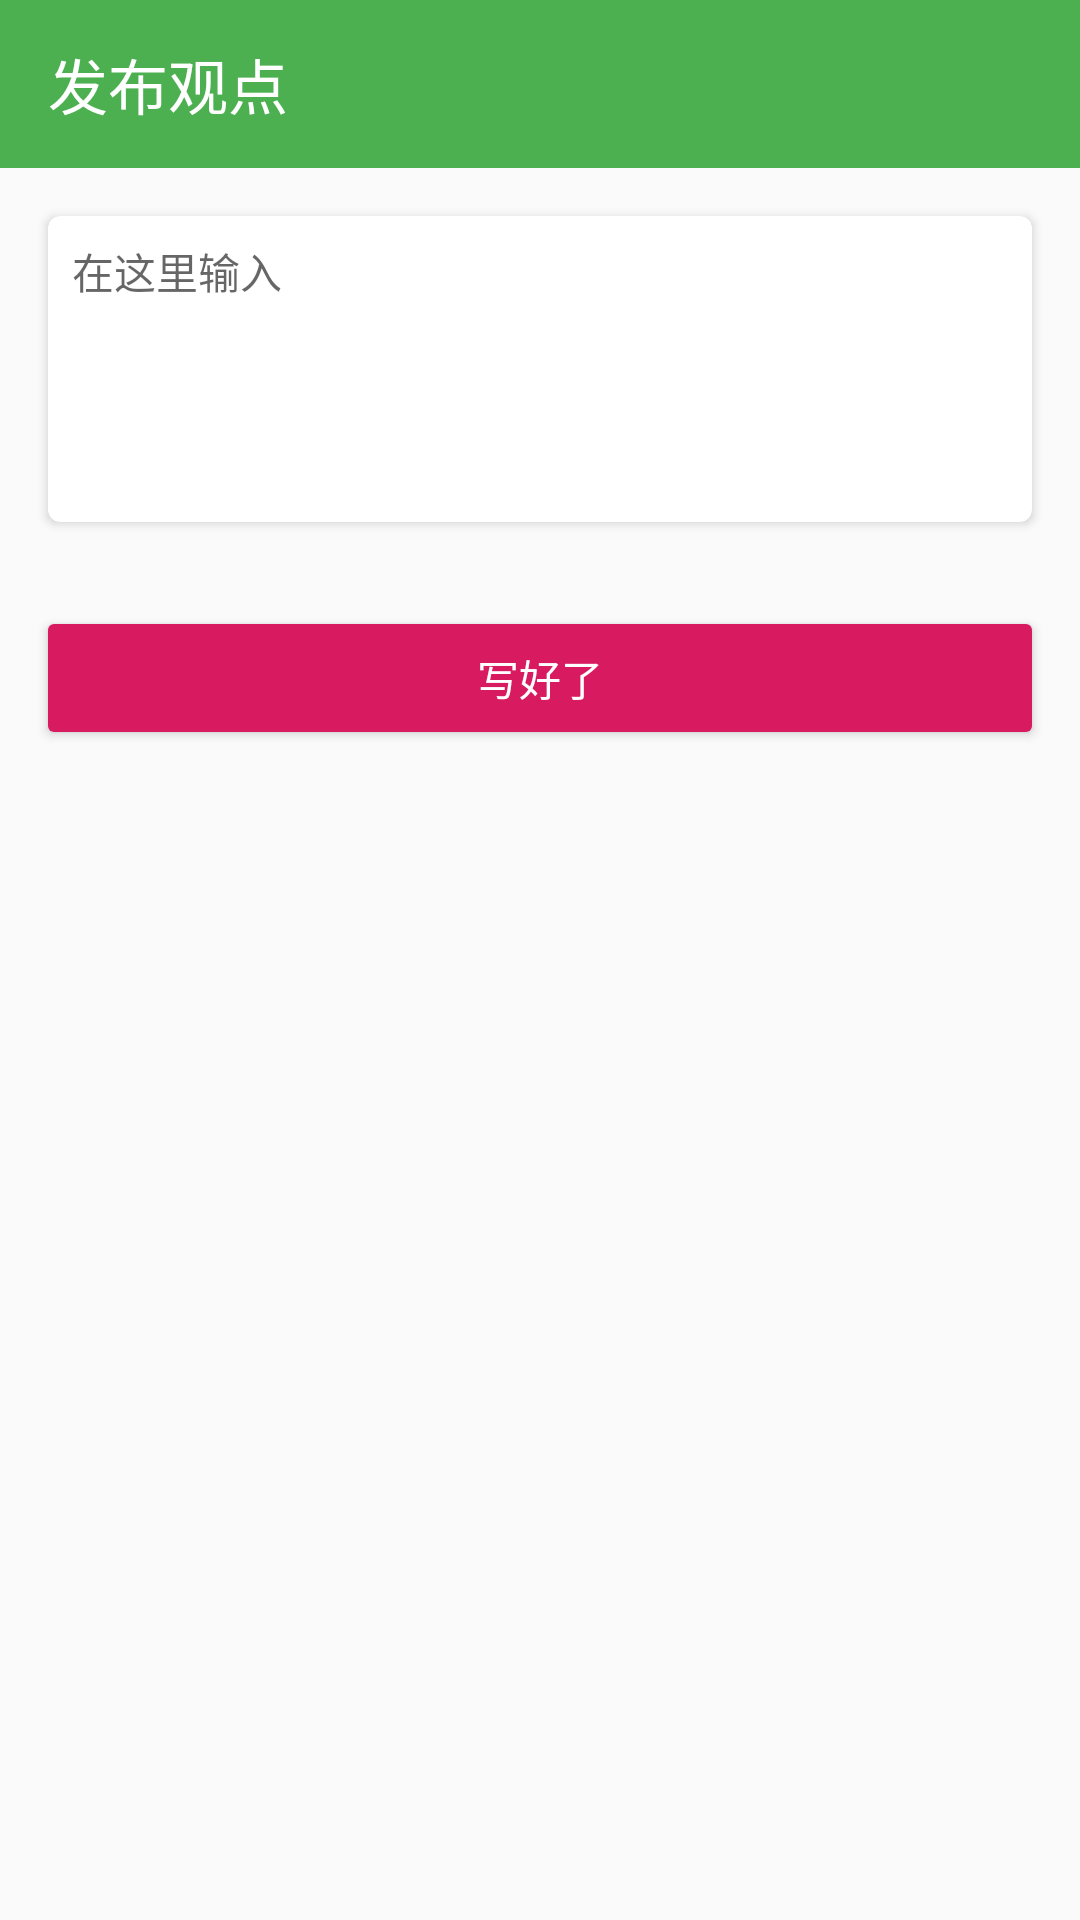

The Android layout XML behind this screen, and the referenced resources:
<!-- AndroidManifest.xml: application theme AppTheme -->
<!-- res/layout/activity_publish_discuss.xml -->
<?xml version="1.0" encoding="utf-8"?>
<LinearLayout xmlns:android="http://schemas.android.com/apk/res/android"
              xmlns:app="http://schemas.android.com/apk/res-auto"
              android:layout_width="match_parent"
              android:layout_height="match_parent"
              android:orientation="vertical">

    <android.support.v7.widget.Toolbar
        android:layout_width="match_parent"
        android:layout_height="?attr/actionBarSize"
        android:id="@+id/toolbar"
        android:background="@color/colorPrimary"
        app:navigationIcon="@drawable/ic_arrow_back_white_24dp"
        app:title="发布观点"
        app:titleTextColor="@android:color/white"/>

    <android.support.v7.widget.CardView
        android:layout_width="match_parent"
        android:layout_height="wrap_content"
        android:layout_margin="16dp"
        app:cardCornerRadius="4dp"
        app:cardElevation="2dp">

        <EditText
            android:id="@+id/et_content"
            android:layout_width="match_parent"
            android:layout_height="wrap_content"
            android:background="@null"
            android:gravity="top"
            android:hint="在这里输入"
            android:minLines="5"
            android:padding="8dp"
            android:maxLength="500"
            android:textSize="14sp"/>
    </android.support.v7.widget.CardView>

    <android.support.v7.widget.AppCompatButton
        android:id="@+id/btn_sure"
        android:layout_width="match_parent"
        android:layout_height="wrap_content"
        android:layout_margin="12dp"
        app:backgroundTint="@color/colorAccent"
        android:text="写好了"
        android:textColor="#ffffff"/>

</LinearLayout>
<!-- resources referenced by this layout -->
<resources>
  <color name="colorAccent">#D81B60</color>
  <color name="colorPrimary">#4CAF50</color>
  <style name="AppTheme" parent="Theme.AppCompat.Light.NoActionBar">
          
          <item name="colorPrimary">@color/colorPrimary</item>
          <item name="colorPrimaryDark">@color/colorPrimaryDark</item>
          <item name="colorAccent">@color/colorAccent</item>
      </style>
  <color name="colorPrimaryDark">#388E3C</color>
</resources>
